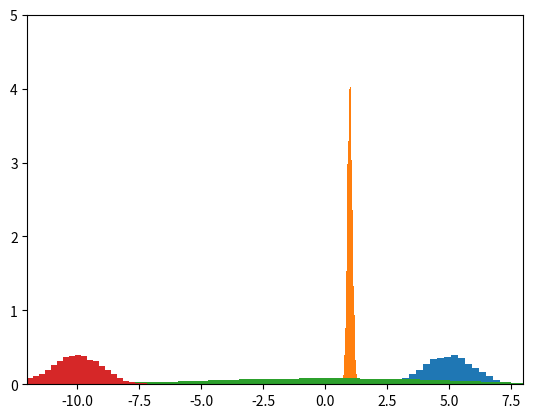
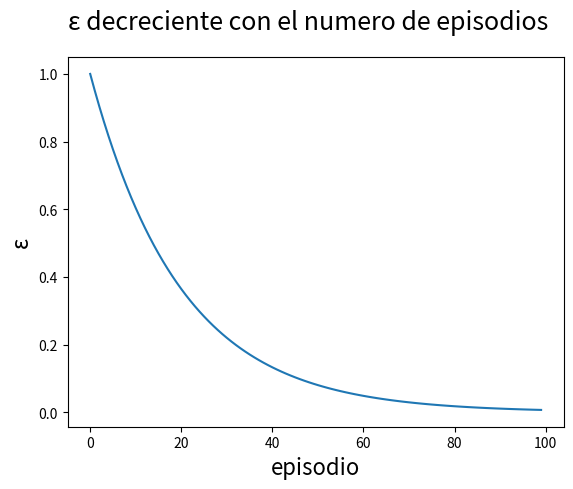

Python code for these plots, in order:
import numpy as np
import matplotlib.pyplot as plt

maquinas = 4
medias = np.zeros(maquinas)
stds = np.zeros(maquinas)

def entorno_multi_armed_bandit(maquinas):
    '''
    Creamos el entorno para el problema "multi_armed_bandit" generando aleatoriamente
    la distribución de probabilidad de los premios que otorga cada máquina
    '''
    medias1 = np.random.uniform(-5, 5, size=maquinas)
    stds1 = np.random.uniform(0, 5, size=maquinas)
    return medias1, stds1

def init_Q(maquinas):
  '''Inicializa el vector Q en ceros, el vector Q representa el valor esperado
   de recompensa de cada máquina'''
  Q =np.zeros(maquinas)
  return Q

def selecciona_maquina(maquinas):
    '''selecciona una máquina aleatoriamente con distribución unifome'''
    selec = np.random.choice(range(maquinas))
    return selec

def selecciona_maquina_expl(Q):
    '''selecciona la maquina con el maximo valor de la ganancia esperada'''
    selec = np.argmax(Q)
    return selec

def selecciona_maquina_egd(maquinas, epsilon):
    '''selecciona una con la estrategia epsilon decreasing greedy'''
    p = np.random.uniform(0,1)

    # cuándo epsilon es pequeño, se escoge la maquina con mayor ganancia
    if p < (1 - epsilon):
        selec = np.argmax(Q)
        return selec  

    # caso contrario, se escoge una al azar
    else: 
        selec = np.random.choice(range(maquinas))
        return selec

def calcula_recompensa(selec):
  '''calcula la recompensa de jugar en una determinada máquina'''
  r = int(np.random.normal(medias[selec], stds[selec], 1))
  return r

def actualiza_Q (Q, selec, r, veces_maq):
    '''actualiza el valor esperados de recompensa de la máquina seleccionada'''
    Q[selec] = Q[selec] + 1/(veces_maq[selec])*(r - Q[selec])
    return Q

### Creamos el entorno definiendo el comportamiento de cada máquina

premio_medio  = np.array([5,  1,  0, -10])
desv_estandar = np.array([1, 0.1, 5,  1])

# Veamos como se comportarian las máquinas tomando muestreos con dichas mediasy  desviaciones estándar
for maquina in range(4):

  s = np.random.normal(premio_medio[maquina], desv_estandar[maquina],10000)
  plt.xlim(-12,8)
  plt.ylim(0,5)
  plt.hist( s, bins=30,  density=True)
  plt.show()

ganado = 0

selec = 2
r = int(np.random.normal(premio_medio[selec], desv_estandar[selec], 1))
ganado += r
print('recompensa(r):', r)
print('ganado:', ganado)

# Inicializa el vector Q en ceros, donde guardaremos la información
n_maquinas = 4 
Q = init_Q(n_maquinas)
Q

# Vamos a jugar cierto número de veces (episodios)
episodios = 15
n_maquinas = 4
ganado = 0

veces_maq = np.zeros(n_maquinas)      # guardaremos las veces que se ha jugado por máquina
for ep in range(1, episodios+1):
  selec = np.random.choice([0,1,2,3]) # selección aleatoria -> exploración
  veces_maq[selec] += 1               # actualizamos las veces que se ha jugado x máquina
  r = int(np.random.normal(premio_medio[selec], desv_estandar[selec], 1))
  Q[selec] = Q[selec] + 1/(veces_maq[selec])*(r - Q[selec])
  ganado += r
  print('Episodio_{}, Máquina {}, Premio = {}, Premio_acum = {}, Veces_maq:{} ,Q:{}   \n'.format(ep,
                                                                   selec,
                                                                   r, 
                                                                   ganado,
                                                                   veces_maq,Q.round(2)))


Q

selec = np.argmax(Q)  # selección usando la estrategia de explotación
selec

p = np.random.uniform(0, 1 )  # escojemos un valor entre 0 y 1
ε = .5 # valor que disminuye desde 1 hasta 0 según avance el aprendizaje
print(f'p = {p}, ε = {ε}')
print('¿p es menor que 1 - ε?', p < (1 - ε))
if p < (1 - ε):
    # Explotación
    print('explotación')
    selec = np.argmax(Q)
else: 
    # Exploración
    print('exploración')
    selec = np.random.choice(range(n_maquinas))
selec

episodios = 100
ε = np.exp(-5 * np.linspace(0, 1, episodios))
ε

fig =plt.figure()
plt.plot(ε)
plt.xlabel('episodio', fontsize=16)
plt.ylabel('ε', fontsize=16)
fig.suptitle('ε decreciente con el numero de episodios', fontsize=18)

plt.show()

### Definimos el número de máquinas o brazos del problema
n_maquinas = 4

### Creamos el entorno
np.random.seed(4)
medias, stds = entorno_multi_armed_bandit(n_maquinas)  # inicializa la distribución de probabilidad de cada máquina

### Definimos el número de episodios (juegos)
episodios = 1000

medias

stds

### Inicializamos el vector Q  
Q = init_Q(n_maquinas)  
ganado = 0
veces_maq = np.zeros(n_maquinas)      # guardaremos las veces que se ha jugado por máquina

for i in range(n_maquinas):  # creamos un ciclo para jugar en cada máquina una vez
    veces_maq[i] += 1               # actualizamos las veces que se ha jugado x máquina
    r = calcula_recompensa(i)
    Q = actualiza_Q(Q, i, r, veces_maq)
    ganado += r
    print(Q)

print(veces_maq)

for episodio in range(n_maquinas+1,episodios+1):
    selec = selecciona_maquina(n_maquinas) # elegimos al azar
    veces_maq[selec] += 1               # actualizamos las veces que se ha jugado x máquina
    # Calcula el premio de esa acción
    r = calcula_recompensa(selec)
    # Actualiza la información de lo ganado por cada máquina
    Q = actualiza_Q(Q, selec, r, veces_maq)
  
    ganado += r
  
print("La ganancia total es de: ", ganado)

veces_maq

### Inicializamos el vector Q  
Q = init_Q(n_maquinas)  
ganado = 0
veces_maq = np.zeros(n_maquinas)      # guardaremos las veces que se ha jugado por máquina

for i in range(n_maquinas):  # creamos un ciclo para jugar en cada máquina una vez
    veces_maq[i] += 1               # actualizamos las veces que se ha jugado x máquina
    r = calcula_recompensa(i)
    Q = actualiza_Q(Q, i, r, veces_maq)
    ganado += r

print(Q)

for episodio in range(n_maquinas+1 ,episodios+1): # el resto de los episodios los jugamos con una estrategia codiciosa
    selec = selecciona_maquina_expl(Q)
    veces_maq[selec] += 1               # actualizamos las veces que se ha jugado x máquina
    r = calcula_recompensa(selec)
    Q = actualiza_Q(Q, selec, r, veces_maq)
    ganado += r
print("La ganancia total es de: ", ganado)

veces_maq

# Comando para ver mejor números sin notación científica
np.set_printoptions(suppress=True)

epsilon = 0.1

### Inicializamos el vector Q  
Q = init_Q(n_maquinas)  
epsilon = np.exp(-5 * np.linspace(0, 1, episodios))  # creamos el vector con un epsilon para cada episodio (No afecta al ser modificado eb linea 16)
ganado = 0
veces_maq = np.zeros(n_maquinas)      # guardaremos las veces que se ha jugado por máquina

for i in range(n_maquinas):  # creamos un ciclo para jugar en cada máquina una vez
    veces_maq[i] += 1               # actualizamos las veces que se ha jugado x máquina
    r = calcula_recompensa(i)
    Q = actualiza_Q(Q, i, r, veces_maq)
    ganado += r

print(veces_maq)

for episodio in range(n_maquinas+1 ,episodios+1):
    #eps = epsilon[episodio-1]  #epsilon decreciente
    eps=0.1
    selec = selecciona_maquina_egd(n_maquinas, eps)

    veces_maq[selec] += 1               # actualizamos las veces que se ha jugado x máquina
    r = calcula_recompensa(selec)
    Q = actualiza_Q(Q, selec, r, veces_maq)
    ganado += r

print("La ganancia total es de: ", ganado)

veces_maq